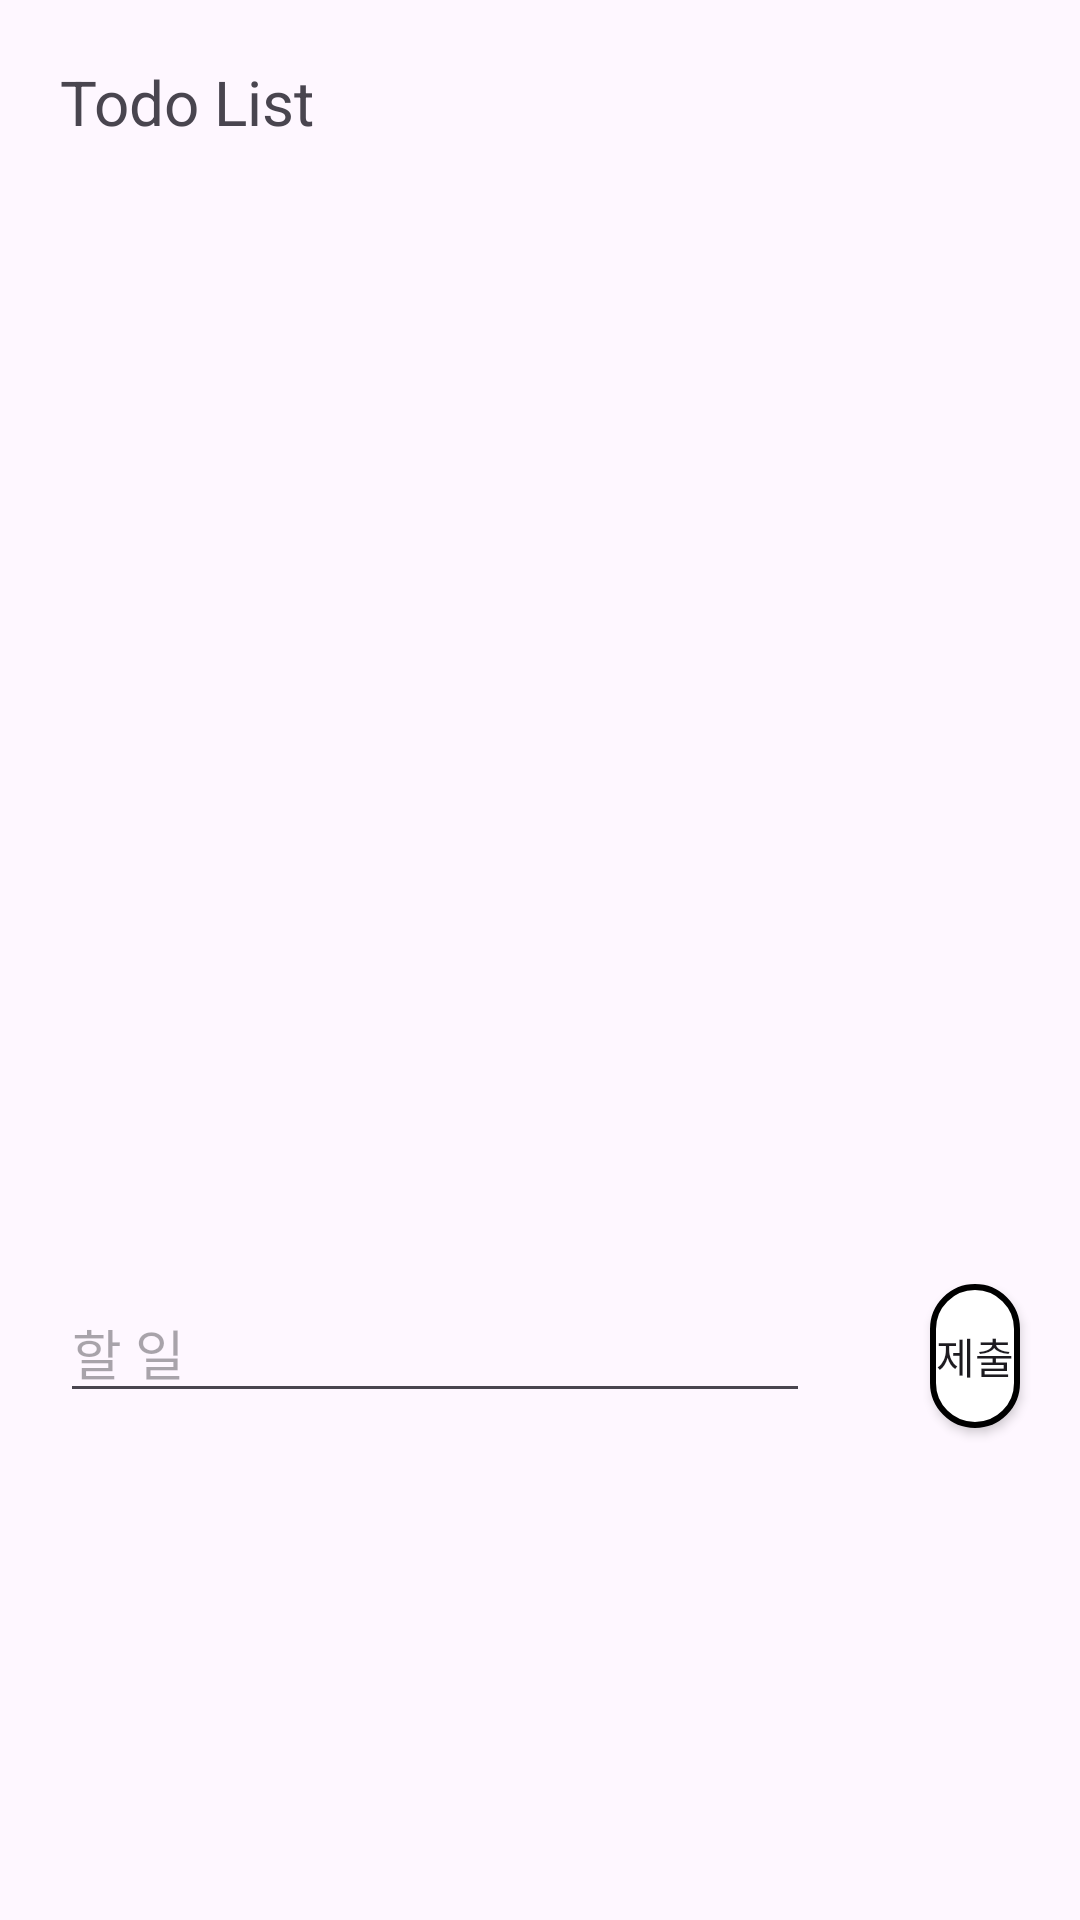

Reconstruct the res/layout file that produces this screen, plus the resources it refers to.
<!-- AndroidManifest.xml: application theme Theme.RecyclerViewTodoList -->
<!-- res/layout/activity_main.xml -->
<?xml version="1.0" encoding="utf-8"?>
<LinearLayout xmlns:android="http://schemas.android.com/apk/res/android"
    xmlns:tools="http://schemas.android.com/tools"
    android:layout_width="match_parent"
    android:layout_height="match_parent"
    android:orientation="vertical">

    <TextView
        android:layout_width="wrap_content"
        android:layout_height="wrap_content"
        android:text="Todo List"
        android:textSize="10pt"
        android:layout_margin="20dp"/>

    <ScrollView
        android:layout_width="match_parent"
        android:layout_height="340dp">

        <androidx.recyclerview.widget.RecyclerView
            android:id="@+id/recycler1"
            android:layout_width="match_parent"
            android:layout_height="wrap_content"
            android:layout_margin="20dp"
            android:scrollbars="vertical">


        </androidx.recyclerview.widget.RecyclerView>
    </ScrollView>

    <LinearLayout
        android:layout_width="match_parent"
        android:layout_height="wrap_content">

        <EditText
            android:singleLine="true"
            android:id="@+id/edit_todo_main"
            android:maxLines="1"
            android:layout_width="250dp"
            android:layout_height="wrap_content"
            android:layout_margin="20dp"
            android:hint="할 일" />

        <android.widget.Button
            android:id="@+id/submit_button"
            android:layout_width="wrap_content"
            android:layout_height="wrap_content"
            android:layout_margin="20dp"
            android:background="@drawable/button_background"
            android:text="제출" />
    </LinearLayout>

</LinearLayout>
<!-- resources referenced by this layout -->
<resources>
  <!-- drawable button_background (drawable) -->
  <?xml version="1.0" encoding="utf-8"?>
   <shape xmlns:android="http://schemas.android.com/apk/res/android"
      android:shape="rectangle">
      <solid android:color="#fff"/>
      <corners android:radius="24dp"/>
      <stroke android:color="@color/black" android:width="2dp" />
  </shape>
  <style name="Theme.RecyclerViewTodoList" parent="Base.Theme.RecyclerViewTodoList" />
  <style name="Base.Theme.RecyclerViewTodoList" parent="Theme.Material3.DayNight.NoActionBar">
          
          
      </style>
  <!-- not gathered from this repository: default colours our renderer supplied (Android Studio template values) -->
  <color name="black">#FF000000</color>
</resources>
